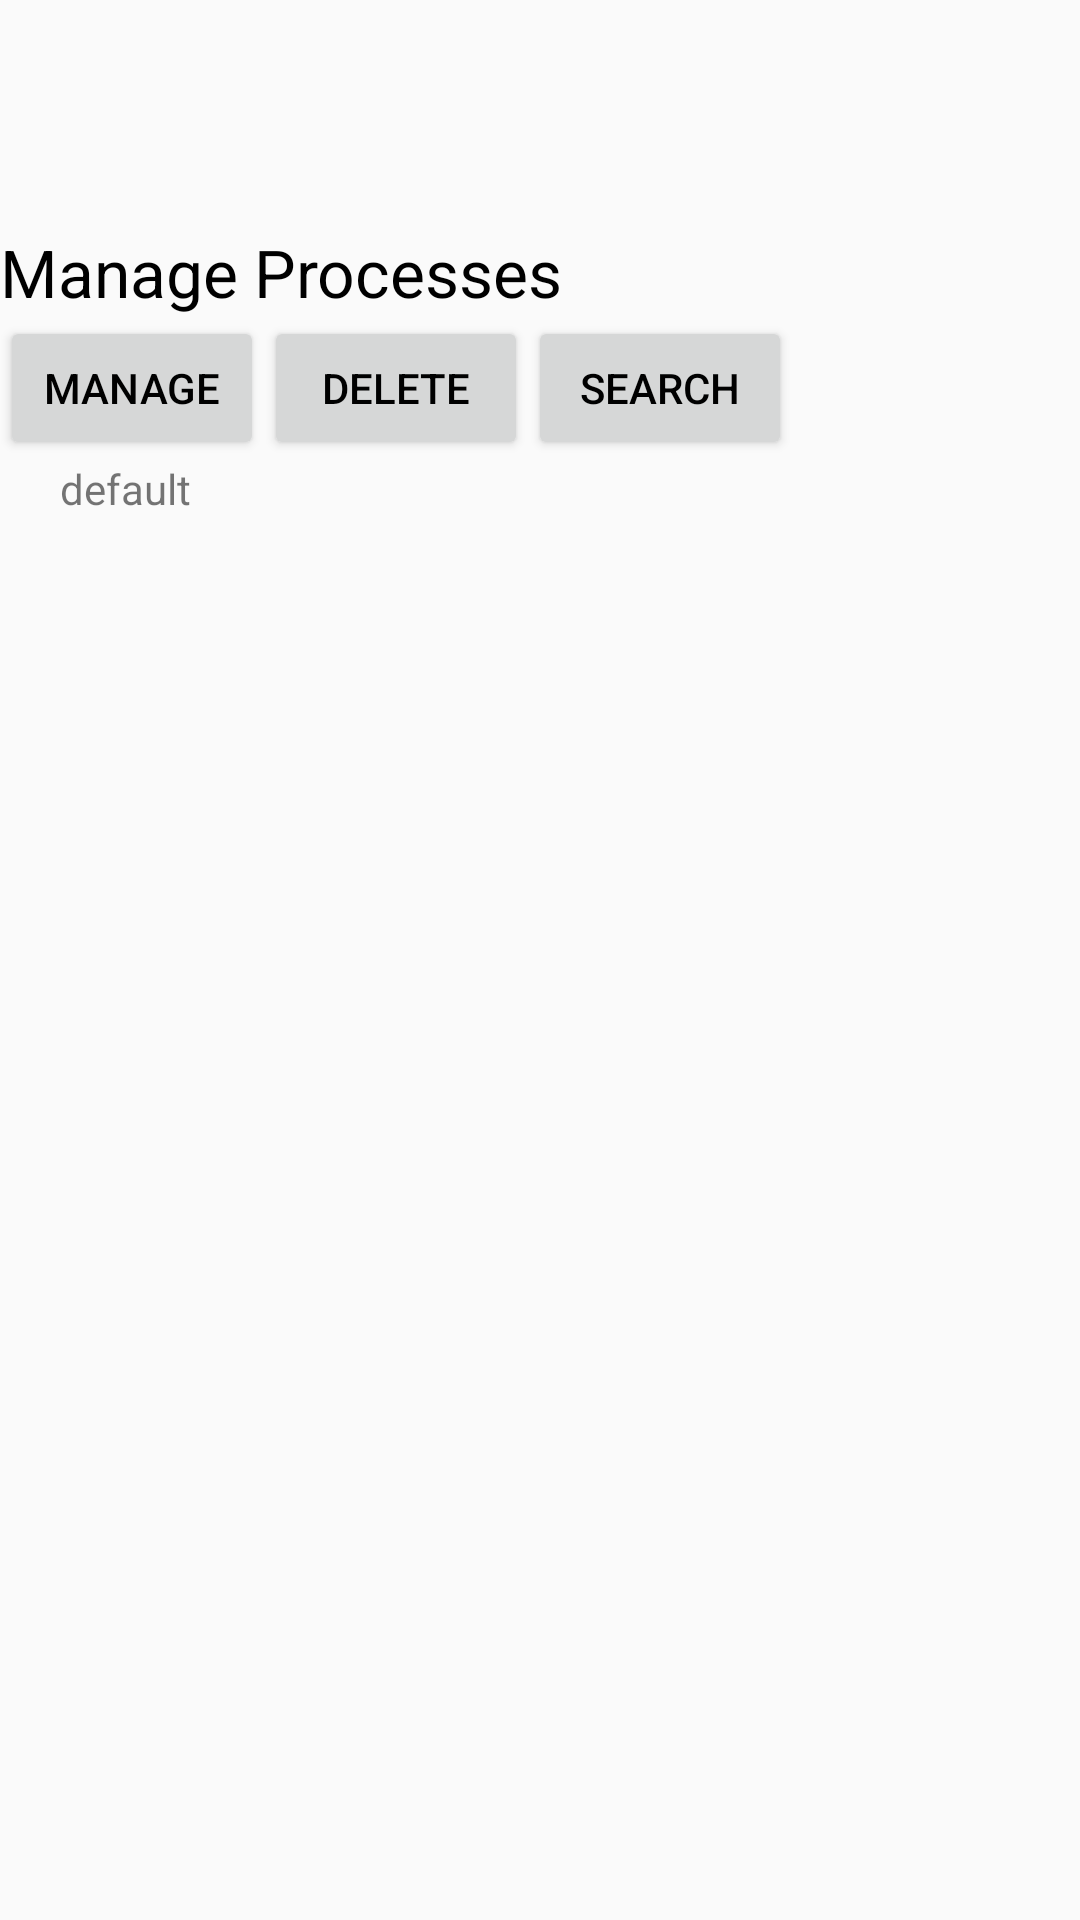

Write the Android layout XML for this screen, with the resource values it uses.
<!-- AndroidManifest.xml: application theme AppTheme -->
<!-- res/layout/content_main.xml -->
<?xml version="1.0" encoding="utf-8"?>
<RelativeLayout xmlns:android="http://schemas.android.com/apk/res/android"
    xmlns:app="http://schemas.android.com/apk/res-auto"
    xmlns:tools="http://schemas.android.com/tools"
    android:id="@+id/content_main"
    android:layout_width="match_parent"
    android:layout_height="match_parent"
    app:layout_behavior="@string/appbar_scrolling_view_behavior"
    tools:context="edu.txstate.mjg.ppm.MainActivity"
    tools:showIn="@layout/activity_main"
    >

    <TextView
        android:id="@+id/textView1"
        android:layout_width="wrap_content"
        android:layout_height="wrap_content"
        android:text="@string/manage_processes"
        android:fitsSystemWindows="true"
        android:textAppearance="?android:attr/textAppearanceLarge"
        android:layout_marginTop="76dp"
        android:layout_alignParentTop="true"
        android:layout_alignParentStart="true" />

    <LinearLayout
        android:layout_width="match_parent"
        android:layout_height="wrap_content"
        android:orientation="horizontal"
        android:id="@+id/linearLayout"
        android:layout_below="@+id/textView1"
        android:layout_alignParentStart="true">
        <Button
            android:id="@+id/Manage"
            android:layout_width="wrap_content"
            android:layout_height="wrap_content"
            android:onClick="manageProcessOnClickHandler"
            android:text="@string/manage" />
        <Button
            android:id="@+id/Delete"
            android:layout_width="wrap_content"
            android:layout_height="wrap_content"
            android:onClick="deleteProcessOnClickHandler"
            android:text="@string/delete" />>
        <Button
            android:id="@+id/Search"
            android:layout_width="wrap_content"
            android:layout_height="wrap_content"
            android:onClick="searchProcessOnClickHandler"
            android:text="@string/search" />
    </LinearLayout>

    <android.support.v4.widget.NestedScrollView
        app:layout_behavior="@string/appbar_scrolling_view_behavior"
        android:layout_width="match_parent"
        android:layout_height="match_parent"
        android:fitsSystemWindows="true"
        android:layout_below="@+id/linearLayout"
        android:layout_alignParentStart="true">

        <TextView
            android:id="@+id/processList"
            android:layout_width="match_parent"
            android:layout_height="match_parent"
            android:layout_marginLeft="20dp"
            android:text="default"/>
    </android.support.v4.widget.NestedScrollView>

</RelativeLayout>
<!-- res/layout/activity_main.xml (included above) -->
<?xml version="1.0" encoding="utf-8"?>
<android.support.v4.widget.DrawerLayout
    xmlns:android="http://schemas.android.com/apk/res/android"
    android:id="@+id/drawer_layout"
    android:layout_width="match_parent"
    android:layout_height="match_parent">
    
    <FrameLayout
        android:id="@+id/content_frame"
        android:layout_width="match_parent"
        android:layout_height="match_parent" />
    
    <ListView android:id="@+id/left_drawer"
        android:layout_width="240dp"
        android:layout_height="match_parent"
        android:layout_gravity="start"
        android:choiceMode="singleChoice"
        android:divider="@android:color/transparent"
        android:dividerHeight="0dp"
        android:background="@android:color/background_light"/>

    <LinearLayout
        xmlns:android="http://schemas.android.com/apk/res/android"
        xmlns:tools="http://schemas.android.com/tools"

        android:orientation="vertical"
        android:fitsSystemWindows="true"
        tools:context=".MainActivity"
        android:layout_width="match_parent"
        android:layout_height="match_parent">

        <android.support.v7.widget.Toolbar
            android:id="@+id/main_toolbar"
            android:minHeight="?attr/actionBarSize"
            android:layout_height="wrap_content"
            android:layout_width="match_parent"
            android:background="?attr/colorPrimary"/>

        <fragment
            android:name="edu.txstate.mjg.ppm.fragments.ProcessListFragment"
            android:id="@+id/process_list_fragment"
            android:layout_width="match_parent"
            android:layout_height="match_parent"
            tools:layout="@layout/process_list_view" />


    </LinearLayout>

</android.support.v4.widget.DrawerLayout>
<!-- res/layout/process_list_view.xml (included above) -->
<?xml version="1.0" encoding="utf-8"?>
<android.support.constraint.ConstraintLayout
    xmlns:android="http://schemas.android.com/apk/res/android"
    xmlns:app="http://schemas.android.com/apk/res-auto"
    android:layout_width="match_parent"
    android:layout_height="match_parent">

    <android.support.v7.widget.RecyclerView
        android:layout_width="0dp"
        android:layout_height="0dp"
        android:id="@+id/recycler_view"
        app:layout_constraintLeft_toLeftOf="parent"
        app:layout_constraintRight_toRightOf="parent"
        app:layout_constraintTop_toTopOf="parent"
        app:layout_constraintBottom_toBottomOf="parent"/>

    <android.support.design.widget.FloatingActionButton

        android:layout_width="wrap_content"
        android:layout_height="wrap_content"
        app:fabSize="normal"
        android:src="@drawable/ic_add_black_24dp"
        android:id="@+id/fab"
        android:layout_margin="10dp"
        app:layout_constraintRight_toRightOf="parent"
        app:layout_constraintBottom_toBottomOf="parent" />

</android.support.constraint.ConstraintLayout>
<!-- resources referenced by this layout -->
<resources>
  <string name="delete">delete</string>
  <string name="manage">Manage</string>
  <string name="manage_processes">Manage Processes</string>
  <string name="search">Search</string>
  <style name="AppTheme" parent="Theme.AppCompat.Light.NoActionBar">
          
          <item name="colorPrimary">@color/colorAccent</item>
          <item name="colorPrimaryDark">@color/colorPrimaryDark</item>
          <item name="colorAccent">@color/colorAccent</item>
          <item name="android:textColorPrimary">@color/primary_text_material_light</item>
      </style>
  <color name="colorAccent">#ff4081</color>
  <color name="colorPrimaryDark">#b22c5a</color>
  <color name="primary_text_material_light">#000000</color>
</resources>
